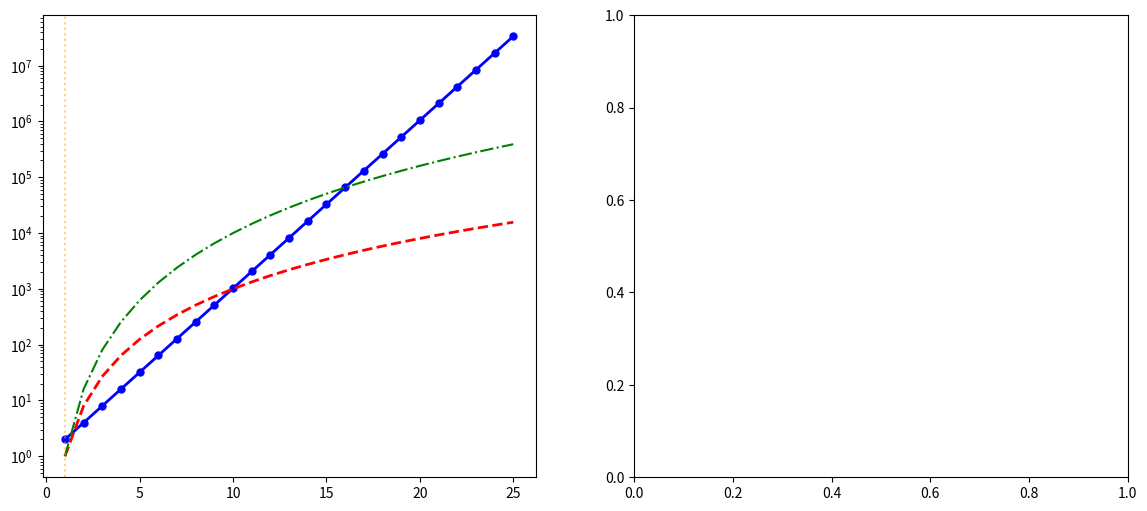

Here is the Python script that generated this plot: (Note: this script raises an exception after producing the figure.)
"""
Visualization 3: Cryptographic Hardness — Polynomial Degree Growth

Shows why the logistic cipher is computationally hard to break:
- Left: Exponential growth of polynomial degree 2^n vs polynomial bounds n³
- Right: The iterate polynomials f^1, f^2, f^3 showing rapid complexity growth

This is the core cryptographic insight: inverting f^n(x) = y requires
solving a polynomial of degree 2^n, which is exponentially hard.
"""

import numpy as np
import matplotlib.pyplot as plt


def logistic_map(x):
    return 4.0 * x * (1.0 - x)


fig, axes = plt.subplots(1, 2, figsize=(14, 6))

# Left: Degree growth comparison
ax = axes[0]
n_range = np.arange(1, 26)
degree_2n = 2.0**n_range
cubic = n_range**3.0
quartic = n_range**4.0

ax.semilogy(n_range, degree_2n, 'b-o', linewidth=2, markersize=5,
            label='$\\deg(f^n) = 2^n$ (actual)')
ax.semilogy(n_range, cubic, 'r--', linewidth=2, label='$n^3$ (polynomial)')
ax.semilogy(n_range, quartic, 'g-.', linewidth=1.5, label='$n^4$')

# Mark the crossover point
for n in n_range:
    if 2**n > n**3:
        ax.axvline(x=n, color='orange', linestyle=':', alpha=0.5)
        ax.annotate(f'$2^n > n^3$ at $n={n}$',
                   xy=(n, 2**n), xytext=(n+2, 2**(n-2)),
                   fontsize=10, arrowprops=dict(arrowstyle='->', color='orange'),
                   color='orange')
        break

ax.fill_between(n_range, cubic, degree_2n, alpha=0.1, color='blue',
                where=degree_2n > cubic)

ax.set_xlabel('Number of iterations $n$', fontsize=14)
ax.set_ylabel('Polynomial degree / Complexity', fontsize=14)
ax.set_title('Cryptographic Hardness:\nExponential Degree Growth', fontsize=13)
ax.legend(fontsize=12, loc='upper left')
ax.grid(True, alpha=0.3)
ax.set_ylim(1, 1e8)

# Right: The iterate functions f, f², f³, f⁴
ax2 = axes[1]
x_range = np.linspace(0, 1, 1000)

colors = ['#1f77b4', '#ff7f0e', '#2ca02c', '#d62728', '#9467bd']
for n, color in zip([1, 2, 3, 4, 5], colors):
    y = x_range.copy()
    for _ in range(n):
        y = 4.0 * y * (1.0 - y)
    ax2.plot(x_range, y, color=color, linewidth=1.5,
             label=f'$f^{n}(x)$, deg $= 2^{n} = {2**n}$',
             alpha=0.8)

ax2.plot(x_range, x_range, 'k--', linewidth=0.5, alpha=0.5, label='$y=x$')

ax2.set_xlabel('$x$', fontsize=14)
ax2.set_ylabel('$f^n(x)$', fontsize=14)
ax2.set_title('Iterate Polynomials: Growing Complexity', fontsize=13)
ax2.legend(fontsize=10, loc='lower center', ncol=2)
ax2.set_xlim(0, 1)
ax2.set_ylim(-0.02, 1.02)
ax2.grid(True, alpha=0.3)

# Add annotation about oscillation count
ax2.text(0.5, -0.15, 'Each iterate has $2^n$ oscillations — exponentially more complex to invert',
         transform=ax2.transAxes, fontsize=10, ha='center', style='italic',
         bbox=dict(boxstyle='round', facecolor='lightyellow', alpha=0.8))

plt.tight_layout()
plt.savefig('viz_crypto_hardness.png', dpi=150, bbox_inches='tight')
print("Saved viz_crypto_hardness.png")
